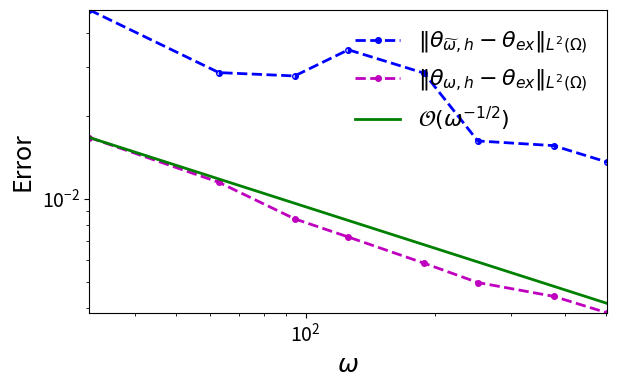

Recreate this plot in Python.
import numpy as np
import math

omega = np.array([31.4159265358979,
62.8318530717959,
94.2477796076938,
125.663706143592,
188.495559215388,
251.327412287183,
376.991118430775,
502.654824574367])

ray_err1 = np.array([ 0.0483824686873896,
0.0286653601604059,
0.0278732156560360,
0.0346900764636998,
0.0285370726600453,
0.0161890874162595,
0.0155720147588110,
0.0135635762467273])


ray_err2 = np.array([   0.0166582871216415,
0.0114564464657079,
0.00844460800684360,
0.00725494435276593,
0.00582847267003839,
0.00495885945203899,
0.00441989900622282,
0.00384983177207796])




import matplotlib.pyplot as plt

golden = 1.61803398875
width = 6
height = width/golden

fig = plt.figure(figsize=(width, height))


plt.loglog(omega, ray_err1, label='$\Vert \\theta_{\widetilde{\omega},h} - \\theta_{ex}\Vert_{L^2(\Omega)}$', 
           fillstyle = 'right', color='b', linewidth=2, linestyle='--', marker='.', markersize=8.0, zorder=2)

plt.loglog(omega, ray_err2, label='$\Vert \\theta_{\omega,h} - \\theta_{ex}\Vert_{L^2(\Omega)} $',
           color='m', linewidth=2, linestyle='--', marker='.', markersize=8.0, zorder=2)

plt.loglog(omega, ray_err2[0]/(omega/(omega[0]))**0.5, label=r'$\mathcal{O}(\omega^{-1/2})$', color='g', linewidth=2, linestyle='solid', markersize=8.0, zorder=2)

# plt.loglog(N_x**2, N_x**2 / 4.0e4, label=r' ', color='white', linewidth=0.0)

plt.legend(loc=0, ncol=1, frameon=False, fontsize=16)

# plt.title('Normalized run-time for inner loop')

plt.xlabel(r'$\omega$', fontsize=18)
plt.ylabel(r'Error', fontsize=18)

plt.gca().tick_params(labelsize=14)

plt.autoscale(True, 'both', True)
plt.tight_layout(pad=0.1)

fig.savefig('ex2_ray_err_plot.pdf')
plt.show()

plt.close('all')
